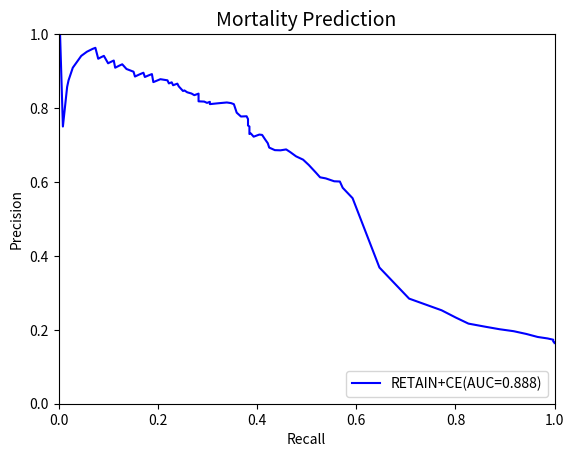

Here is the Python script that generated this plot:
import numpy as np
import matplotlib.pyplot as plt





precision_retain_ce = [0.16394208313872022,
 0.1640953716690042,
 0.1640953716690042,
 0.16455696202531644,
 0.16603595080416272,
 0.16843118383060635,
 0.1731815932706581,
 0.17662072485962227,
 0.18060735215769846,
 0.1887115165336374,
 0.19622181596587446,
 0.20155038759689922,
 0.2082758620689655,
 0.21674140508221226,
 0.23319502074688797,
 0.25279850746268656,
 0.28440366972477066,
 0.3685064935064935,
 0.5561497326203209,
 0.5843023255813954,
 0.6012084592145015,
 0.6018518518518519,
 0.6096774193548387,
 0.6125827814569537,
 0.6254295532646048,
 0.6459854014598541,
 0.6603053435114504,
 0.6693227091633466,
 0.6804979253112033,
 0.688034188034188,
 0.6855895196506551,
 0.6860986547085202,
 0.6930232558139535,
 0.7047619047619048,
 0.7156862745098039,
 0.7272727272727273,
 0.7282051282051282,
 0.7225130890052356,
 0.7311827956989247,
 0.7297297297297297,
 0.7417582417582418,
 0.75,
 0.7528089887640449,
 0.7701149425287356,
 0.7777777777777778,
 0.7771084337349398,
 0.7875,
 0.8104575163398693,
 0.8133333333333334,
 0.815068493150685,
 0.8129496402877698,
 0.8106060606060606,
 0.816793893129771,
 0.813953488372093,
 0.8174603174603174,
 0.8181818181818182,
 0.8389830508474576,
 0.8347826086956521,
 0.8392857142857143,
 0.8425925925925926,
 0.8476190476190476,
 0.8461538461538461,
 0.8461538461538461,
 0.8585858585858586,
 0.865979381443299,
 0.8617021276595744,
 0.8695652173913043,
 0.8695652173913043,
 0.8666666666666667,
 0.875,
 0.8780487804878049,
 0.8701298701298701,
 0.8918918918918919,
 0.8888888888888888,
 0.8840579710144928,
 0.8955223880597015,
 0.8939393939393939,
 0.890625,
 0.8852459016393442,
 0.8983050847457628,
 0.9056603773584906,
 0.9183673469387755,
 0.9148936170212766,
 0.9090909090909091,
 0.9285714285714286,
 0.9230769230769231,
 0.9210526315789473,
 0.9411764705882353,
 0.9375,
 0.9333333333333333,
 0.9629629629629629,
 0.96,
 0.9523809523809523,
 0.9523809523809523,
 0.9411764705882353,
 0.9090909090909091,
 0.875,
 0.8571428571428571,
 0.75,
 1.0,
 1]

recall_retain_ce = [1.0,
 1.0,
 1.0,
 1.0,
 1.0,
 0.9971509971509972,
 0.9971509971509972,
 0.9857549857549858,
 0.9658119658119658,
 0.9430199430199431,
 0.9173789173789174,
 0.8888888888888888,
 0.8603988603988604,
 0.8262108262108262,
 0.8005698005698005,
 0.7720797720797721,
 0.7065527065527065,
 0.6467236467236467,
 0.5925925925925926,
 0.5726495726495726,
 0.5669515669515669,
 0.5555555555555556,
 0.5384615384615384,
 0.5270655270655271,
 0.5185185185185185,
 0.5042735042735043,
 0.4928774928774929,
 0.47863247863247865,
 0.4672364672364672,
 0.4586894586894587,
 0.4472934472934473,
 0.4358974358974359,
 0.42450142450142453,
 0.42165242165242167,
 0.41595441595441596,
 0.41025641025641024,
 0.4045584045584046,
 0.39316239316239315,
 0.38746438746438744,
 0.38461538461538464,
 0.38461538461538464,
 0.38461538461538464,
 0.3817663817663818,
 0.3817663817663818,
 0.3789173789173789,
 0.36752136752136755,
 0.358974358974359,
 0.35327635327635326,
 0.3475783475783476,
 0.33903133903133903,
 0.32193732193732194,
 0.30484330484330485,
 0.30484330484330485,
 0.29914529914529914,
 0.2934472934472934,
 0.28205128205128205,
 0.28205128205128205,
 0.27350427350427353,
 0.2678062678062678,
 0.25925925925925924,
 0.2535612535612536,
 0.25071225071225073,
 0.25071225071225073,
 0.24216524216524216,
 0.23931623931623933,
 0.23076923076923078,
 0.22792022792022792,
 0.22792022792022792,
 0.2222222222222222,
 0.21937321937321938,
 0.20512820512820512,
 0.1908831908831909,
 0.18803418803418803,
 0.18233618233618235,
 0.1737891737891738,
 0.17094017094017094,
 0.16809116809116809,
 0.1623931623931624,
 0.15384615384615385,
 0.150997150997151,
 0.13675213675213677,
 0.1282051282051282,
 0.1225071225071225,
 0.11396011396011396,
 0.1111111111111111,
 0.10256410256410256,
 0.09971509971509972,
 0.09116809116809117,
 0.08547008547008547,
 0.07977207977207977,
 0.07407407407407407,
 0.06837606837606838,
 0.05698005698005698,
 0.05698005698005698,
 0.045584045584045586,
 0.02849002849002849,
 0.019943019943019943,
 0.017094017094017096,
 0.008547008547008548,
 0.002849002849002849,
 0.0]



plt.xlabel("Recall")
plt.ylabel("Precision")
plt.title("Mortality Prediction", fontsize=14)
plt.xlim(0.0, 1.0)
plt.ylim(0.0, 1.0)
x = [0.0, 1.0]
#plt.plot(x, x, linestyle='dashed', color='red', linewidth=2, label='random')

#plt.plot(recall_ce_rnn_death_24, precision_ce_rnn_death, color='green', linewidth=1, label='RNN+CE(AUC=0.875)')


plt.plot(recall_retain_ce,precision_retain_ce,color='blue',label='RETAIN+CE(AUC=0.888)')

#plt.plot(fp_rate_hl_retain,tp_rate_hl_retain,color='orange',label='RETAIN+HL')

#plt.plot(precision_cl_rnn_death,recall_cl_rnn_death_24,color='violet',label='RNN+CL(AUC=0.928)')
#plt.plot(recall_cl_retain_death, precition_cl_retain, color='red', linewidth=1, label='RETAIN+CL(AUC=0.913)')


plt.legend(loc='lower right')
plt.show()
